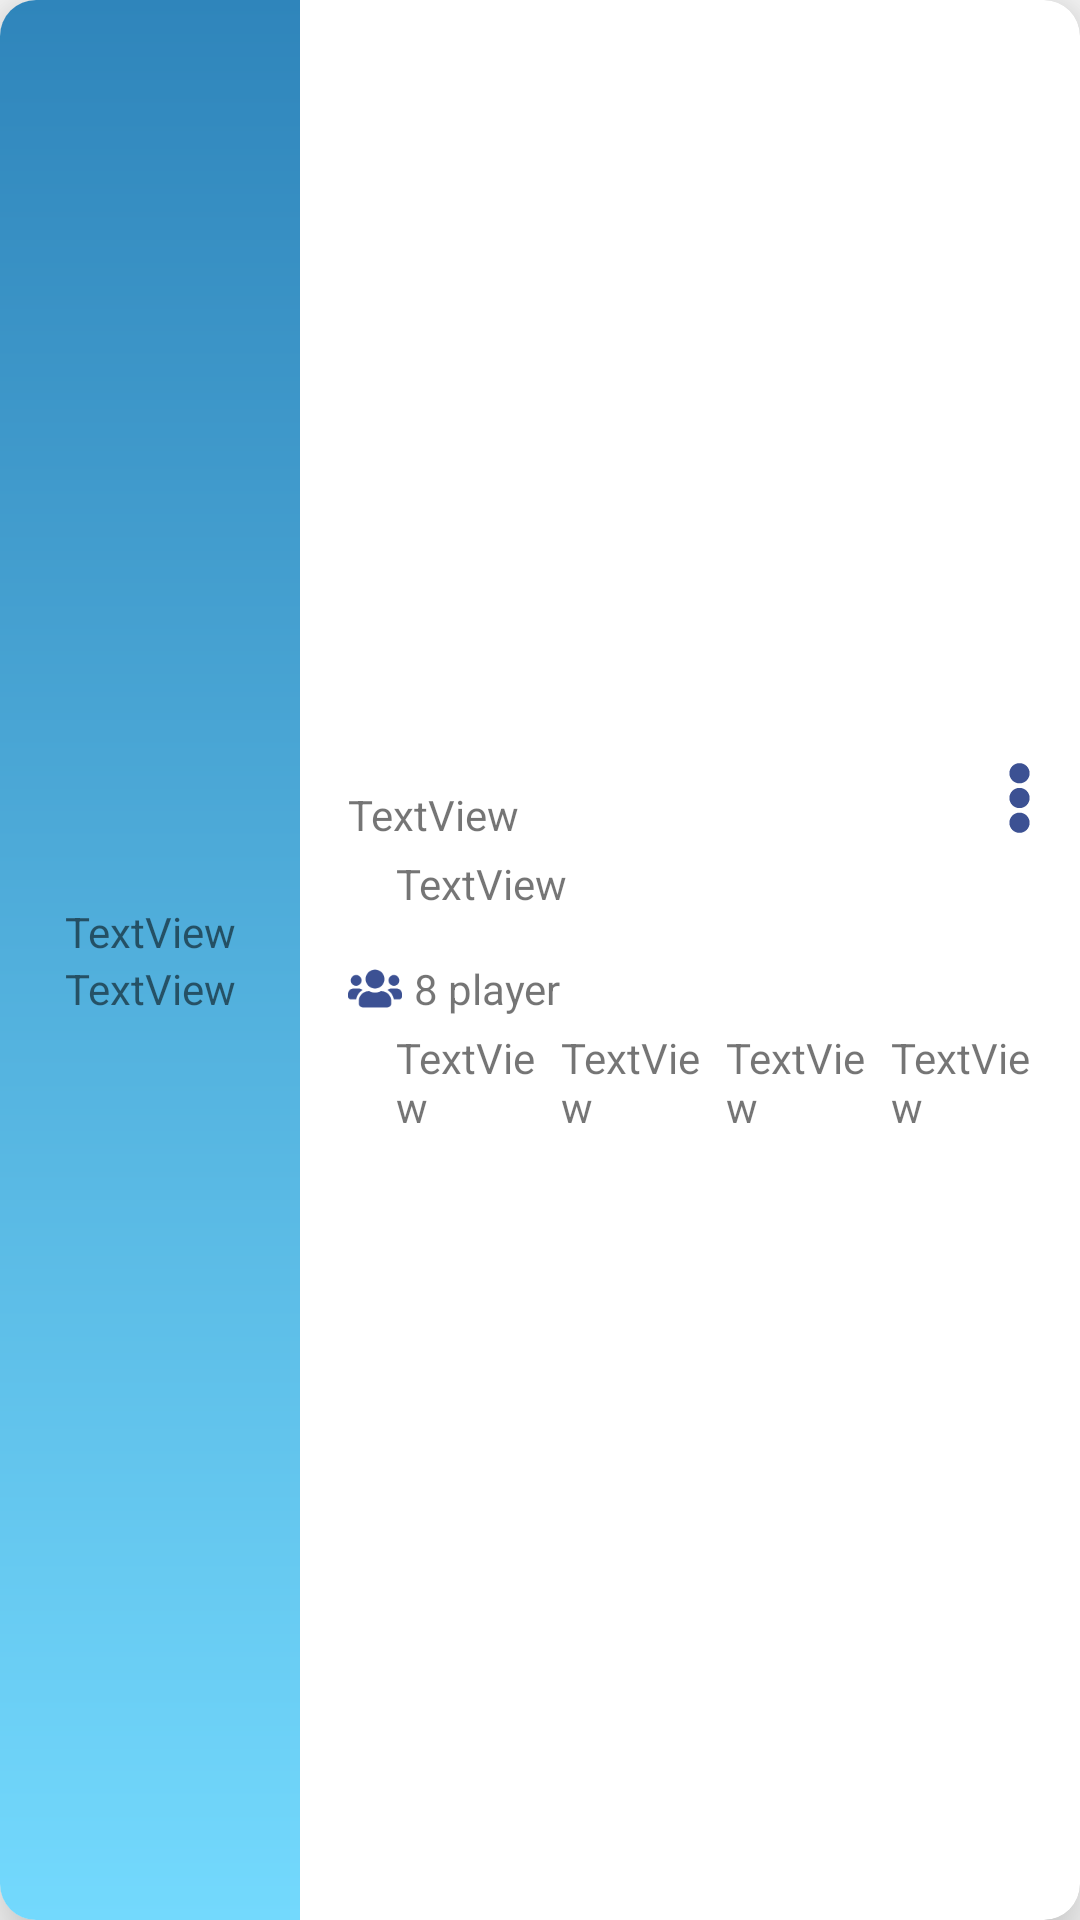

Here is an Android app screen rendered from its layout file. Give the layout XML and the strings, colors and styles it references.
<!-- AndroidManifest.xml: application theme AppTheme -->
<!-- res/layout/game_item.xml -->
<?xml version="1.0" encoding="utf-8"?>
<androidx.cardview.widget.CardView
        xmlns:android="http://schemas.android.com/apk/res/android"
        xmlns:app="http://schemas.android.com/apk/res-auto" xmlns:tools="http://schemas.android.com/tools"
        android:layout_width="match_parent"
        android:layout_height="wrap_content"
        app:cardCornerRadius="12dp" app:cardElevation="14dp" android:id="@+id/asd" app:contentPadding="0dp"
        app:cardUseCompatPadding="false" app:cardPreventCornerOverlap="true">

    <androidx.constraintlayout.widget.ConstraintLayout
            android:layout_width="match_parent"
            android:layout_height="match_parent">

        <androidx.constraintlayout.widget.ConstraintLayout
                android:layout_width="100dp"
                android:layout_height="0dp" app:layout_constraintTop_toTopOf="parent"
                app:layout_constraintStart_toStartOf="parent" app:layout_constraintBottom_toBottomOf="parent"
                android:id="@+id/left" app:layout_constraintEnd_toStartOf="@+id/right"
                android:background="@drawable/color_blue_gradient_light">

            <LinearLayout
                    android:orientation="vertical"
                    android:layout_width="0dp"
                    android:layout_height="wrap_content"
                    app:layout_constraintEnd_toEndOf="parent"
                    app:layout_constraintStart_toStartOf="parent" app:layout_constraintTop_toTopOf="parent"
                    app:layout_constraintBottom_toBottomOf="parent"
                    android:layout_marginTop="32dp" android:layout_marginBottom="32dp">
                <TextView
                        android:text="TextView"
                        android:layout_width="match_parent"
                        android:layout_height="wrap_content" android:id="@+id/textView" android:textAlignment="center"/>
                <TextView
                        android:text="TextView"
                        android:layout_width="match_parent"
                        android:layout_height="wrap_content" android:id="@+id/textView2"
                        android:textAlignment="center"/>
            </LinearLayout>
        </androidx.constraintlayout.widget.ConstraintLayout>
        <androidx.constraintlayout.widget.ConstraintLayout
                android:layout_width="0dp"
                android:layout_height="wrap_content"
                app:layout_constraintStart_toEndOf="@+id/left"
                app:layout_constraintEnd_toEndOf="parent" app:layout_constraintTop_toTopOf="parent"
                app:layout_constraintBottom_toBottomOf="parent" android:id="@+id/right">

            <FrameLayout
                    android:layout_width="24dp"
                    android:layout_height="24dp" app:layout_constraintEnd_toEndOf="parent"
                    app:layout_constraintTop_toTopOf="parent" android:id="@+id/icon_menu_fl_gi"
                    android:layout_marginTop="8dp" android:layout_marginEnd="8dp">

                <ImageView
                        android:layout_width="wrap_content"
                        android:layout_height="24dp" app:srcCompat="@drawable/icon_dots_menu"
                        tools:layout_editor_absoluteY="0dp" tools:layout_editor_absoluteX="177dp"
                        android:id="@+id/imageView" android:scaleType="fitXY" android:adjustViewBounds="true"
                        android:cropToPadding="true" android:layout_gravity="center"
                />
            </FrameLayout>
            <LinearLayout
                    android:orientation="vertical"
                    android:layout_width="0dp"
                    android:layout_height="wrap_content" android:layout_marginTop="16dp"
                    app:layout_constraintTop_toTopOf="parent" app:layout_constraintStart_toStartOf="parent"
                    android:layout_marginStart="16dp" app:layout_constraintEnd_toStartOf="@+id/icon_menu_fl_gi"
                    android:id="@+id/linearLayout" android:layout_marginBottom="8dp"
                    app:layout_constraintBottom_toTopOf="@+id/linearLayout2">
                <TextView
                        android:text="TextView"
                        android:layout_width="match_parent"
                        android:layout_height="wrap_content" android:id="@+id/textView4"/>
                <TextView
                        android:text="TextView"
                        android:layout_width="match_parent"
                        android:layout_height="wrap_content" android:id="@+id/textView3"
                        android:layout_marginLeft="16dp" android:layout_marginTop="4dp"/>
            </LinearLayout>
            <LinearLayout
                    android:orientation="vertical"
                    android:layout_width="0dp"
                    android:layout_height="wrap_content" app:layout_constraintTop_toBottomOf="@+id/linearLayout"
                    android:layout_marginBottom="16dp" app:layout_constraintBottom_toBottomOf="parent"
                    app:layout_constraintEnd_toEndOf="parent" android:layout_marginEnd="8dp"
                    app:layout_constraintStart_toStartOf="parent" android:layout_marginStart="16dp"
                    android:layout_marginTop="8dp" android:id="@+id/linearLayout2">
                <LinearLayout
                        android:orientation="horizontal"
                        android:layout_width="match_parent"
                        android:layout_height="wrap_content">
                    <ImageView
                            android:layout_width="18dp"
                            android:layout_height="match_parent" app:srcCompat="@drawable/icon_players"
                            android:id="@+id/imageView2" android:adjustViewBounds="true"/>
                    <TextView
                            android:text="8 player"
                            android:layout_width="wrap_content"
                            android:layout_height="wrap_content" android:id="@+id/textView5" android:layout_weight="1"
                            android:textAlignment="textStart" android:layout_marginLeft="4dp"/>
                </LinearLayout>
                <LinearLayout
                        android:orientation="horizontal"
                        android:layout_width="match_parent"
                        android:layout_height="match_parent" android:layout_marginLeft="16dp"
                        android:layout_marginTop="4dp">
                    <TextView
                            android:text="TextView"
                            android:layout_width="wrap_content"
                            android:layout_height="wrap_content" android:id="@+id/textView6" android:layout_weight="1"/>
                    <TextView
                            android:text="TextView"
                            android:layout_width="wrap_content"
                            android:layout_height="wrap_content" android:id="@+id/textView7" android:layout_weight="1"
                            android:textAlignment="textStart"/>
                    <TextView
                            android:text="TextView"
                            android:layout_width="wrap_content"
                            android:layout_height="wrap_content" android:id="@+id/textView8" android:layout_weight="1"/>
                    <TextView
                            android:text="TextView"
                            android:layout_width="wrap_content"
                            android:layout_height="wrap_content" android:id="@+id/textView9" android:layout_weight="1"/>
                </LinearLayout>
            </LinearLayout>
        </androidx.constraintlayout.widget.ConstraintLayout>
    </androidx.constraintlayout.widget.ConstraintLayout>
</androidx.cardview.widget.CardView>
<!-- resources referenced by this layout -->
<resources>
  <!-- drawable color_blue_gradient_light (drawable) -->
  <?xml version="1.0" encoding="utf-8"?>
  <shape xmlns:android="http://schemas.android.com/apk/res/android">
      <gradient
              android:startColor="#73D9FD"
              android:endColor="#2F85BB"
              android:angle="90"/>
  </shape>
  <!-- drawable icon_dots_menu (drawable) -->
  <vector xmlns:android="http://schemas.android.com/apk/res/android"
      android:width="192dp"
      android:height="512dp"
      android:viewportWidth="192"
      android:viewportHeight="512">
    <path
        android:pathData="M96,184c39.8,0 72,32.2 72,72s-32.2,72 -72,72 -72,-32.2 -72,-72 32.2,-72 72,-72zM24,80c0,39.8 32.2,72 72,72s72,-32.2 72,-72S135.8,8 96,8 24,40.2 24,80zM24,432c0,39.8 32.2,72 72,72s72,-32.2 72,-72 -32.2,-72 -72,-72 -72,32.2 -72,72z"
        android:fillColor="@color/facebook_blue"/>
  </vector>
  <!-- drawable icon_players (drawable) -->
  <vector xmlns:android="http://schemas.android.com/apk/res/android"
      android:width="640dp"
      android:height="512dp"
      android:viewportWidth="640"
      android:viewportHeight="512">
    <path
        android:pathData="M96,224c35.3,0 64,-28.7 64,-64s-28.7,-64 -64,-64 -64,28.7 -64,64 28.7,64 64,64zM544,224c35.3,0 64,-28.7 64,-64s-28.7,-64 -64,-64 -64,28.7 -64,64 28.7,64 64,64zM576,256h-64c-17.6,0 -33.5,7.1 -45.1,18.6 40.3,22.1 68.9,62 75.1,109.4h66c17.7,0 32,-14.3 32,-32v-32c0,-35.3 -28.7,-64 -64,-64zM320,256c61.9,0 112,-50.1 112,-112S381.9,32 320,32 208,82.1 208,144s50.1,112 112,112zM396.8,288h-8.3c-20.8,10 -43.9,16 -68.5,16s-47.6,-6 -68.5,-16h-8.3C179.6,288 128,339.6 128,403.2L128,432c0,26.5 21.5,48 48,48h288c26.5,0 48,-21.5 48,-48v-28.8c0,-63.6 -51.6,-115.2 -115.2,-115.2zM173.1,274.6C161.5,263.1 145.6,256 128,256L64,256c-35.3,0 -64,28.7 -64,64v32c0,17.7 14.3,32 32,32h65.9c6.3,-47.4 34.9,-87.3 75.2,-109.4z"
        android:fillColor="@color/facebook_blue"/>
  </vector>
  <style name="AppTheme" parent="Theme.AppCompat.Light.DarkActionBar">
          
          <item name="colorPrimary">@color/grey_label</item>
          <item name="colorPrimaryDark">@color/white_def</item>
          <item name="colorAccent">@color/blue_dark_def</item>
      </style>
  <color name="facebook_blue">#3C5193</color>
  <color name="grey_label">#7B858B</color>
  <color name="white_def">#FFFFFF</color>
  <color name="blue_dark_def">#2D4D9B</color>
</resources>
